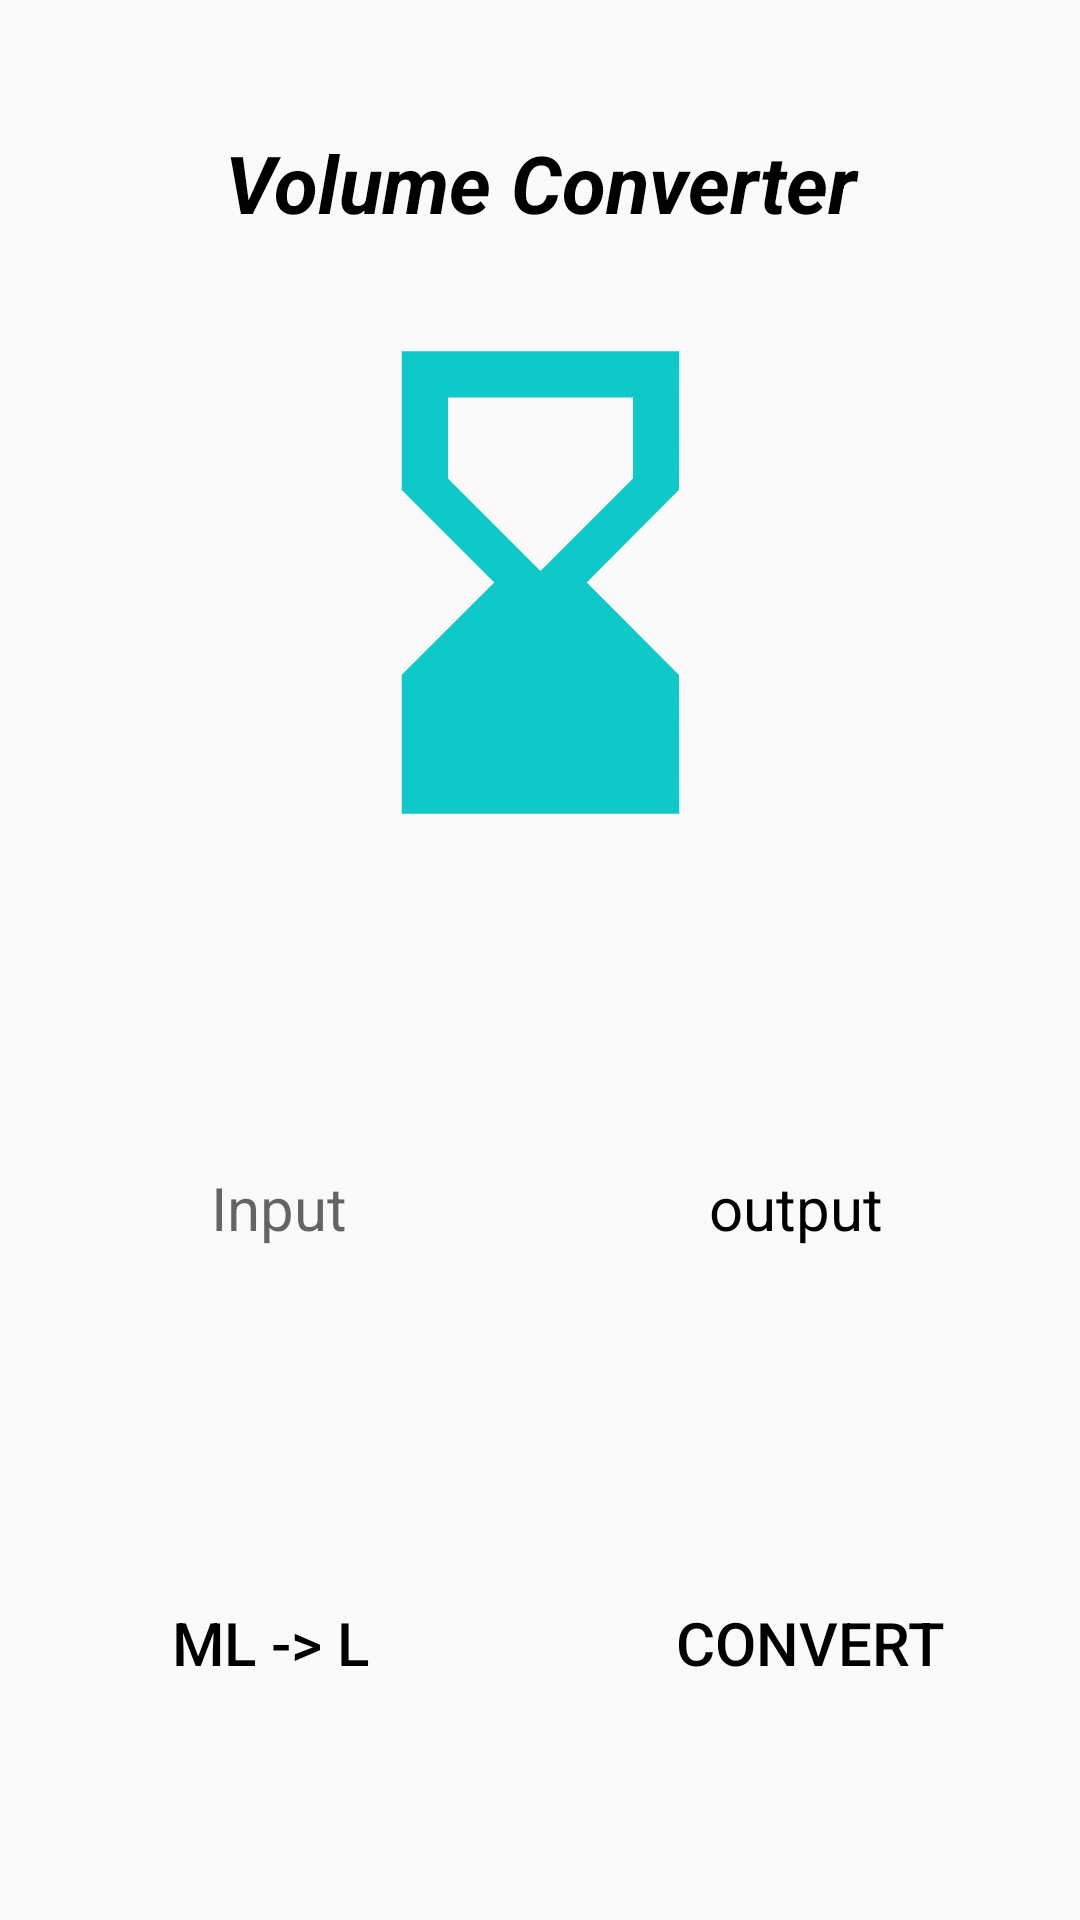

Reconstruct the res/layout file that produces this screen, plus the resources it refers to.
<!-- AndroidManifest.xml: application theme Theme.Assignment2Task4 -->
<!-- res/layout/activity_volume.xml -->
<?xml version="1.0" encoding="utf-8"?>
<LinearLayout xmlns:android="http://schemas.android.com/apk/res/android"
    android:layout_width="match_parent"
    android:layout_height="match_parent"
    android:orientation="vertical">

    <LinearLayout
        android:layout_width="match_parent"
        android:layout_height="match_parent"
        android:orientation="vertical"
        android:layout_margin="10dp">

        <LinearLayout
            android:layout_width="match_parent"
            android:layout_height="match_parent"
            android:orientation="vertical"
            android:layout_weight="0.5"
            android:weightSum="1"
            android:layout_margin="10dp">

            <TextView
                android:layout_width="match_parent"
                android:layout_height="wrap_content"
                android:gravity="center"
                android:text="Volume Converter"
                android:textSize="80px"
                android:textColor="@color/black"
                android:textStyle="italic|bold"
                android:textAlignment="center"
                android:layout_weight="0.2"/>

            <ImageView
                android:layout_width="match_parent"
                android:layout_height="wrap_content"
                android:src="@drawable/hourglass_2"
                android:layout_weight="0.7"/>

        </LinearLayout>

        <LinearLayout
            android:layout_width="match_parent"
            android:layout_height="match_parent"
            android:orientation="vertical"
            android:layout_weight="0.5"
            android:weightSum="1"
            android:layout_margin="10dp">

            <LinearLayout
                android:layout_width="match_parent"
                android:layout_height="match_parent"
                android:orientation="horizontal"
                android:layout_weight="0.5"
                android:weightSum="1"
                android:layout_marginVertical="40dp">

                <EditText
                    android:id="@+id/et"
                    android:layout_width="wrap_content"
                    android:layout_height="match_parent"
                    android:inputType="numberDecimal"
                    android:hint="     Input     "
                    android:textSize="60px"
                    android:textAlignment="center"
                    android:background="@drawable/default_et"
                    android:layout_weight="0.4"/>

                <ImageView
                    android:layout_width="wrap_content"
                    android:layout_height="match_parent"
                    android:layout_weight="0.2"
                    android:src="@drawable/right_arrow"/>

                <TextView
                    android:id="@+id/tv"
                    android:layout_width="wrap_content"
                    android:layout_height="match_parent"
                    android:text="    output    "
                    android:textSize="60px"
                    android:gravity="center"
                    android:textColor="@color/black"
                    android:background="@drawable/default_et"
                    android:layout_weight="0.4"/>

            </LinearLayout>

            <LinearLayout
                android:layout_width="match_parent"
                android:layout_height="match_parent"
                android:orientation="horizontal"
                android:layout_weight="0.5"
                android:weightSum="1"
                android:layout_marginVertical="40dp">

                <ToggleButton
                    android:id="@+id/tb"
                    android:layout_width="match_parent"
                    android:layout_height="match_parent"
                    android:textOn="L -> ml"
                    android:textOff="ml -> L"
                    android:textColor="@color/black"
                    android:textSize="60px"
                    android:layout_marginRight="20dp"
                    android:layout_weight="0.5"
                    android:background="@drawable/default_et"/>

                <Button
                    android:id="@+id/b"
                    android:layout_width="match_parent"
                    android:layout_height="match_parent"
                    android:text="Convert"
                    android:textColor="@color/black"
                    android:textSize="60px"
                    android:layout_marginLeft="20dp"
                    android:layout_weight="0.5"
                    android:background="@drawable/default_et"/>

            </LinearLayout>

        </LinearLayout>

    </LinearLayout>

</LinearLayout>
<!-- resources referenced by this layout -->
<resources>
  <!-- drawable hourglass_2 (drawable) -->
  <vector android:height="24dp" android:tint="#0FC8C8"
      android:viewportHeight="24" android:viewportWidth="24"
      android:width="24dp" xmlns:android="http://schemas.android.com/apk/res/android">
      <path android:fillColor="@android:color/white" android:pathData="M18,22l-0.01,-6L14,12l3.99,-4.01L18,2H6v6l4,4l-4,3.99V22H18zM8,7.5V4h8v3.5l-4,4L8,7.5z"/>
  </vector>
  <style name="Theme.Assignment2Task4" parent="Theme.AppCompat.DayNight.DarkActionBar">
          
          <item name="colorPrimary">@color/purple_500</item>
          <item name="colorPrimaryVariant">@color/purple_700</item>
          <item name="colorOnPrimary">@color/white</item>
          
          <item name="colorSecondary">@color/teal_200</item>
          <item name="colorSecondaryVariant">@color/teal_700</item>
          <item name="colorOnSecondary">@color/black</item>
          
          <item name="android:statusBarColor" tools:targetApi="l">?attr/colorPrimaryVariant</item>
          
      </style>
  <!-- not gathered from this repository: default colours our renderer supplied (Android Studio template values) -->
  <color name="purple_500">#FF6200EE</color>
  <color name="purple_700">#FF3700B3</color>
  <color name="teal_200">#FF03DAC5</color>
  <color name="teal_700">#FF018786</color>
  <color name="black">#FF000000</color>
  <color name="white">#FFFFFFFF</color>
</resources>
